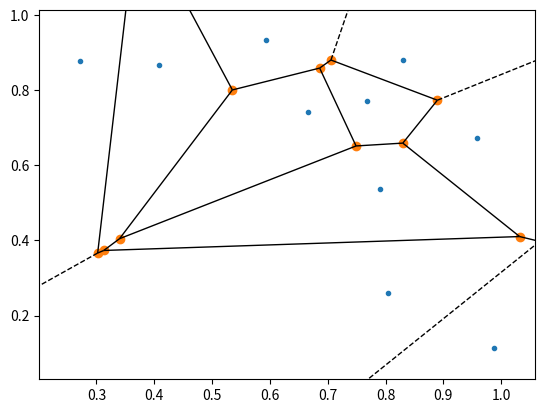

Write the Python code that produced this figure.
#!/Anaconda3/python
# storytime

"""
description
"""

# import storytime

#----------------------------------------------------------------------------------------------#
import networkx as nx
import matplotlib.pyplot as plt
import matplotlib

import numpy as np

from scipy.spatial import Voronoi, voronoi_plot_2d
# import shapely.geometry
# import shapely.ops


def main():
    points = np.random.random( (10, 2) )
    vor = Voronoi( points )
    print("A")
    voronoi_plot_2d( vor )
    print("B")
    matplotlib.pyplot.show( )
# simulation = storytime.Engine()

#----------------------------------------------------------------------------------------------#

main()
